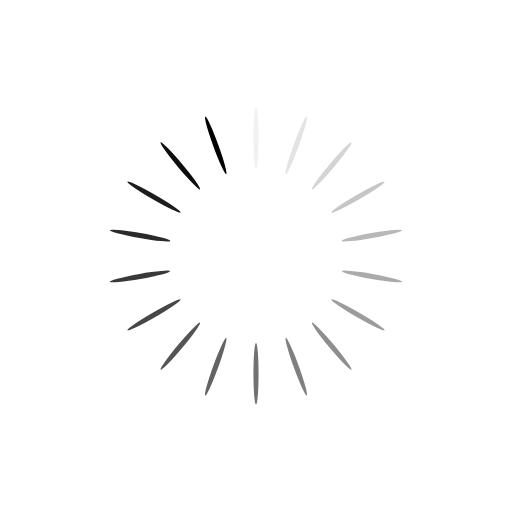
t = 0.00 s
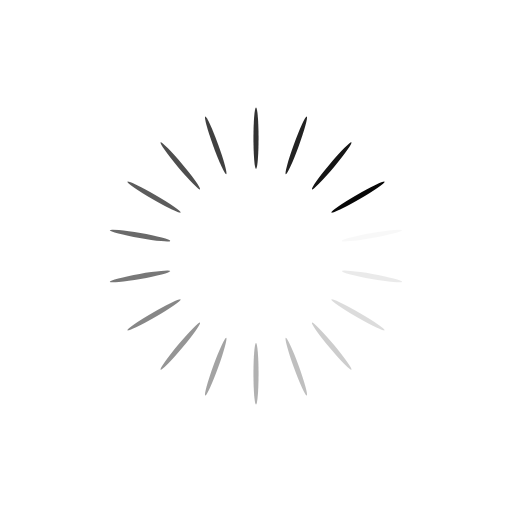
t = 0.25 s
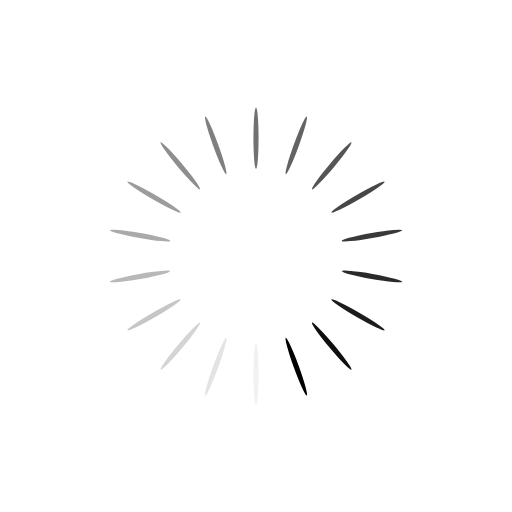
t = 0.50 s
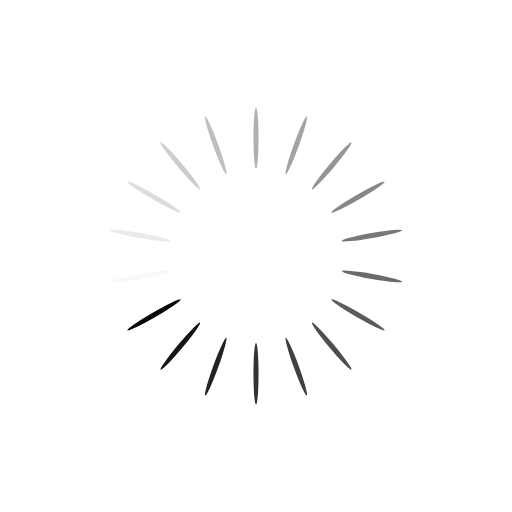
t = 0.75 s

The animated SVG that drew these frames (rendered in a browser with its animation timeline set to each time). Animation: 18 SMIL elements (animate=18); one cycle of 1.00 s, repeats indefinitely.

<svg xmlns="http://www.w3.org/2000/svg" viewBox="0 0 100 100" preserveAspectRatio="xMidYMid" width="200" height="200" style="shape-rendering: auto; display: block; background: rgb(255, 255, 255);" xmlns:xlink="http://www.w3.org/1999/xlink"><g><g transform="rotate(0 50 50)">
  <rect x="49.5" y="21" rx="0.5" ry="6" width="1" height="12" fill="#000000">
    <animate attributeName="opacity" values="1;0" keyTimes="0;1" dur="1s" begin="-0.9444444444444444s" repeatCount="indefinite"></animate>
  </rect>
</g><g transform="rotate(20 50 50)">
  <rect x="49.5" y="21" rx="0.5" ry="6" width="1" height="12" fill="#000000">
    <animate attributeName="opacity" values="1;0" keyTimes="0;1" dur="1s" begin="-0.8888888888888888s" repeatCount="indefinite"></animate>
  </rect>
</g><g transform="rotate(40 50 50)">
  <rect x="49.5" y="21" rx="0.5" ry="6" width="1" height="12" fill="#000000">
    <animate attributeName="opacity" values="1;0" keyTimes="0;1" dur="1s" begin="-0.8333333333333334s" repeatCount="indefinite"></animate>
  </rect>
</g><g transform="rotate(60 50 50)">
  <rect x="49.5" y="21" rx="0.5" ry="6" width="1" height="12" fill="#000000">
    <animate attributeName="opacity" values="1;0" keyTimes="0;1" dur="1s" begin="-0.7777777777777778s" repeatCount="indefinite"></animate>
  </rect>
</g><g transform="rotate(80 50 50)">
  <rect x="49.5" y="21" rx="0.5" ry="6" width="1" height="12" fill="#000000">
    <animate attributeName="opacity" values="1;0" keyTimes="0;1" dur="1s" begin="-0.7222222222222222s" repeatCount="indefinite"></animate>
  </rect>
</g><g transform="rotate(100 50 50)">
  <rect x="49.5" y="21" rx="0.5" ry="6" width="1" height="12" fill="#000000">
    <animate attributeName="opacity" values="1;0" keyTimes="0;1" dur="1s" begin="-0.6666666666666666s" repeatCount="indefinite"></animate>
  </rect>
</g><g transform="rotate(120 50 50)">
  <rect x="49.5" y="21" rx="0.5" ry="6" width="1" height="12" fill="#000000">
    <animate attributeName="opacity" values="1;0" keyTimes="0;1" dur="1s" begin="-0.6111111111111112s" repeatCount="indefinite"></animate>
  </rect>
</g><g transform="rotate(140 50 50)">
  <rect x="49.5" y="21" rx="0.5" ry="6" width="1" height="12" fill="#000000">
    <animate attributeName="opacity" values="1;0" keyTimes="0;1" dur="1s" begin="-0.5555555555555556s" repeatCount="indefinite"></animate>
  </rect>
</g><g transform="rotate(160 50 50)">
  <rect x="49.5" y="21" rx="0.5" ry="6" width="1" height="12" fill="#000000">
    <animate attributeName="opacity" values="1;0" keyTimes="0;1" dur="1s" begin="-0.5s" repeatCount="indefinite"></animate>
  </rect>
</g><g transform="rotate(180 50 50)">
  <rect x="49.5" y="21" rx="0.5" ry="6" width="1" height="12" fill="#000000">
    <animate attributeName="opacity" values="1;0" keyTimes="0;1" dur="1s" begin="-0.4444444444444444s" repeatCount="indefinite"></animate>
  </rect>
</g><g transform="rotate(200 50 50)">
  <rect x="49.5" y="21" rx="0.5" ry="6" width="1" height="12" fill="#000000">
    <animate attributeName="opacity" values="1;0" keyTimes="0;1" dur="1s" begin="-0.3888888888888889s" repeatCount="indefinite"></animate>
  </rect>
</g><g transform="rotate(220 50 50)">
  <rect x="49.5" y="21" rx="0.5" ry="6" width="1" height="12" fill="#000000">
    <animate attributeName="opacity" values="1;0" keyTimes="0;1" dur="1s" begin="-0.3333333333333333s" repeatCount="indefinite"></animate>
  </rect>
</g><g transform="rotate(240 50 50)">
  <rect x="49.5" y="21" rx="0.5" ry="6" width="1" height="12" fill="#000000">
    <animate attributeName="opacity" values="1;0" keyTimes="0;1" dur="1s" begin="-0.2777777777777778s" repeatCount="indefinite"></animate>
  </rect>
</g><g transform="rotate(260 50 50)">
  <rect x="49.5" y="21" rx="0.5" ry="6" width="1" height="12" fill="#000000">
    <animate attributeName="opacity" values="1;0" keyTimes="0;1" dur="1s" begin="-0.2222222222222222s" repeatCount="indefinite"></animate>
  </rect>
</g><g transform="rotate(280 50 50)">
  <rect x="49.5" y="21" rx="0.5" ry="6" width="1" height="12" fill="#000000">
    <animate attributeName="opacity" values="1;0" keyTimes="0;1" dur="1s" begin="-0.16666666666666666s" repeatCount="indefinite"></animate>
  </rect>
</g><g transform="rotate(300 50 50)">
  <rect x="49.5" y="21" rx="0.5" ry="6" width="1" height="12" fill="#000000">
    <animate attributeName="opacity" values="1;0" keyTimes="0;1" dur="1s" begin="-0.1111111111111111s" repeatCount="indefinite"></animate>
  </rect>
</g><g transform="rotate(320 50 50)">
  <rect x="49.5" y="21" rx="0.5" ry="6" width="1" height="12" fill="#000000">
    <animate attributeName="opacity" values="1;0" keyTimes="0;1" dur="1s" begin="-0.05555555555555555s" repeatCount="indefinite"></animate>
  </rect>
</g><g transform="rotate(340 50 50)">
  <rect x="49.5" y="21" rx="0.5" ry="6" width="1" height="12" fill="#000000">
    <animate attributeName="opacity" values="1;0" keyTimes="0;1" dur="1s" begin="0s" repeatCount="indefinite"></animate>
  </rect>
</g><g></g></g><!-- [ldio] generated by https://loading.io --></svg>
